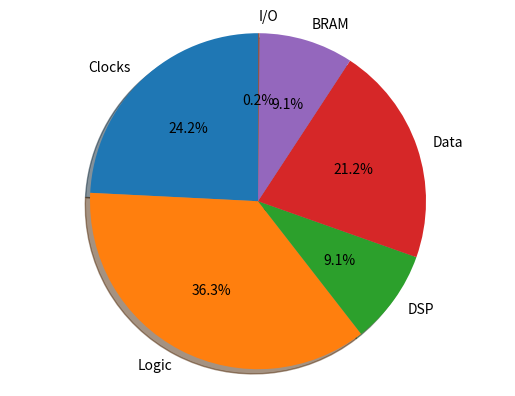
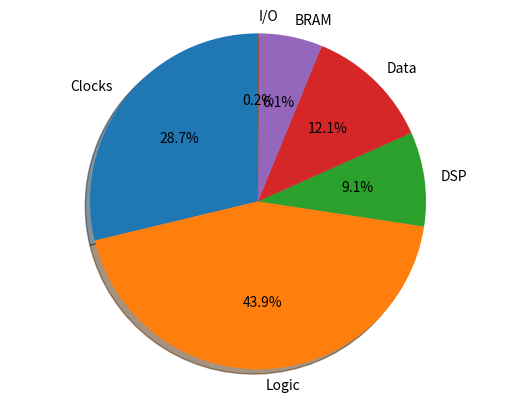
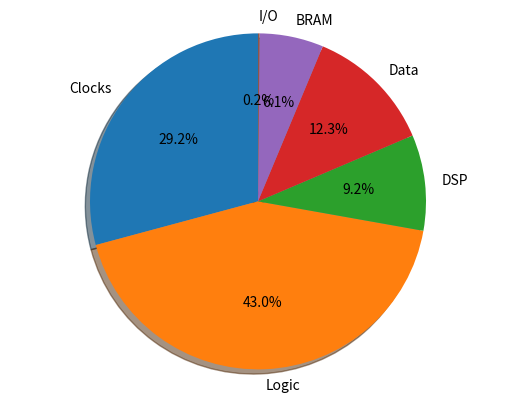

The matplotlib source for these figures, in order:
import matplotlib.pyplot as plt

# Pie chart, where the slices will be ordered and plotted counter-clockwise:
###########################################################################
# Float 32
labels = 'Clocks', 'Logic', 'DSP', 'Data', 'BRAM', 'I/O'
sizes =  [     16,      24,     6,     14,      6,  0.1]
explode = (     0,       0,     0,      0,      0,  0)

fig1, ax1 = plt.subplots()
ax1.pie(sizes, explode=explode, labels=labels, autopct='%1.1f%%',
        shadow=True, startangle=90)
ax1.axis('equal')  # Equal aspect ratio ensures that pie is drawn as a circle.

plt.show()

###########################################################################
# Float 5
labels = 'Clocks', 'Logic', 'DSP', 'Data', 'BRAM', 'I/O'
sizes =  [     19,      29,     6,      8,      4,  0.1]
explode = (     0,       0,     0,      0,      0,  0)

fig1, ax1 = plt.subplots()
ax1.pie(sizes, explode=explode, labels=labels, autopct='%1.1f%%',
        shadow=True, startangle=90)
ax1.axis('equal')  # Equal aspect ratio ensures that pie is drawn as a circle.

plt.show()

###########################################################################
# Log 4
labels = 'Clocks', 'Logic', 'DSP', 'Data', 'BRAM', 'I/O'
sizes =  [     19,      28,     6,      8,      4,  0.1]
explode = (     0,       0,     0,      0,      0,  0)

fig1, ax1 = plt.subplots()
ax1.pie(sizes, explode=explode, labels=labels, autopct='%1.1f%%',
        shadow=True, startangle=90)
ax1.axis('equal')  # Equal aspect ratio ensures that pie is drawn as a circle.

plt.show()
